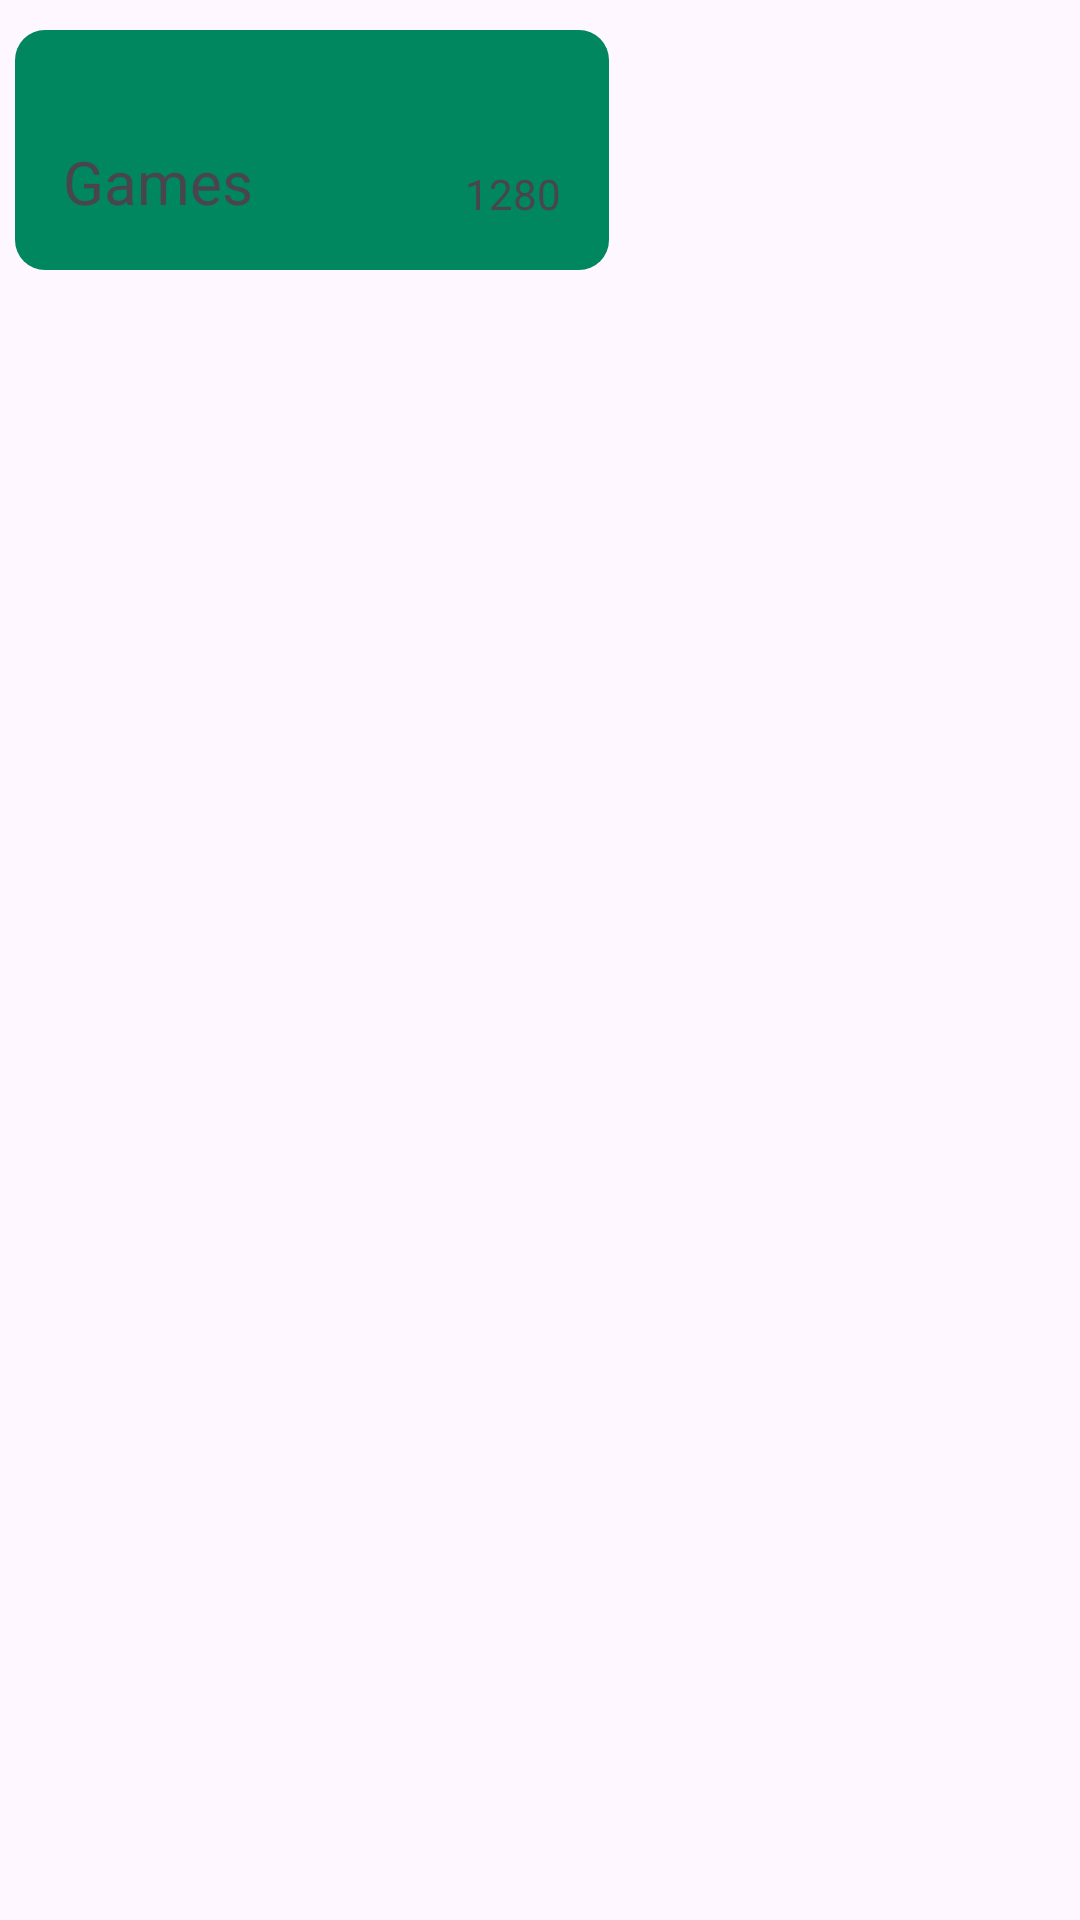

This screen was rendered from an Android layout file. Write that file and the resources it references.
<!-- AndroidManifest.xml: application theme Theme.PhoenicNest -->
<!-- res/layout/category_card.xml -->
<?xml version="1.0" encoding="utf-8"?>
<LinearLayout xmlns:android="http://schemas.android.com/apk/res/android"
    xmlns:app="http://schemas.android.com/apk/res-auto"
    xmlns:tools="http://schemas.android.com/tools"
    android:layout_width="wrap_content"
    android:layout_height="wrap_content"
    android:paddingStart="5dp"
    android:paddingLeft="10dp"
    android:paddingTop="10dp"
    android:paddingEnd="5dp"
    android:paddingRight="5dp"
    android:paddingBottom="10dp">

    <androidx.constraintlayout.widget.ConstraintLayout
        android:layout_width="198dp"
        android:layout_height="80dp"
        android:background="@drawable/blue_squire"
        android:backgroundTint="@color/buttonCol">

        <TextView
            android:id="@+id/textView14"
            android:layout_width="wrap_content"
            android:layout_height="wrap_content"
            android:layout_marginStart="16dp"
            android:layout_marginBottom="16dp"
            android:text="Games"
            android:textSize="20sp"
            app:layout_constraintBottom_toBottomOf="parent"
            app:layout_constraintStart_toStartOf="parent" />

        <TextView
            android:id="@+id/textView15"
            android:layout_width="wrap_content"
            android:layout_height="wrap_content"
            android:layout_marginEnd="16dp"
            android:layout_marginBottom="16dp"
            android:text="1280"
            android:textSize="14sp"
            app:layout_constraintBottom_toBottomOf="parent"
            app:layout_constraintEnd_toEndOf="parent" />
    </androidx.constraintlayout.widget.ConstraintLayout>
</LinearLayout>
<!-- resources referenced by this layout -->
<resources>
  <color name="buttonCol">#01875f</color>
  <!-- drawable blue_squire (drawable) -->
  <?xml version="1.0" encoding="utf-8"?>
  <shape android:shape="rectangle" xmlns:android="http://schemas.android.com/apk/res/android"
  
      >
      <corners android:radius="10dp" />
  </shape>
  <style name="Theme.PhoenicNest" parent="Base.Theme.PhoenicNest" />
  <style name="Base.Theme.PhoenicNest" parent="Theme.Material3.DayNight.NoActionBar">
          
  
          <item name="colorPrimary">@color/main</item>
          <item name="android:color">@color/black</item>
  
      </style>
  <color name="main">#332c55</color>
  <color name="black">#FF000000</color>
</resources>
